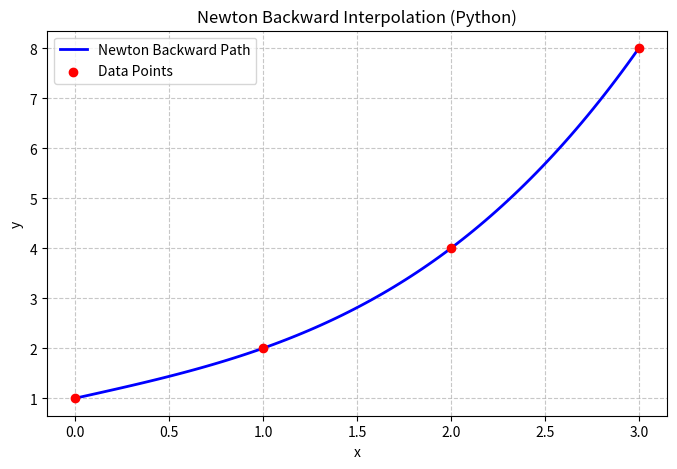

The matplotlib source for this figure:
import numpy as np
import matplotlib.pyplot as plt
from math import factorial

def diff_table(y):
    n = len(y)
    D = np.zeros((n, n))
    D[:, 0] = y
    for j in range(1, n):
        for i in range(n - j):
            D[i][j] = D[i + 1][j - 1] - D[i][j - 1]
    return D

def newton_backward(x, y, t):
    n = len(x)
    h = x[1] - x[0]
    D = diff_table(y)
    p = (t - x[-1]) / h

    val = D[n-1][0] # Starting with y_n
    pterm = 1
    
    for i in range(1, n):
        pterm *= (p + (i - 1))
        # In a forward table, the backward difference Nabla^i y_n 
        # is found at index [n-i-1][i]
        val += (pterm * D[n - i - 1][i]) / factorial(i)

    return val

if __name__ == "__main__":
    # Test Data: Powers of 2
    x = np.array([0, 1, 2, 3])
    y = np.array([1, 2, 4, 8])

    x_vals = np.linspace(0, 3, 100)
    y_vals = [newton_backward(x, y, t) for t in x_vals]

    plt.figure(figsize=(8, 5))
    plt.plot(x_vals, y_vals, label="Newton Backward Path", color='blue', linewidth=2)
    plt.scatter(x, y, color='red', zorder=5, label="Data Points")

    plt.title("Newton Backward Interpolation (Python)")
    plt.xlabel("x")
    plt.ylabel("y")
    plt.legend()
    plt.grid(True, linestyle='--', alpha=0.7)
    plt.show()
